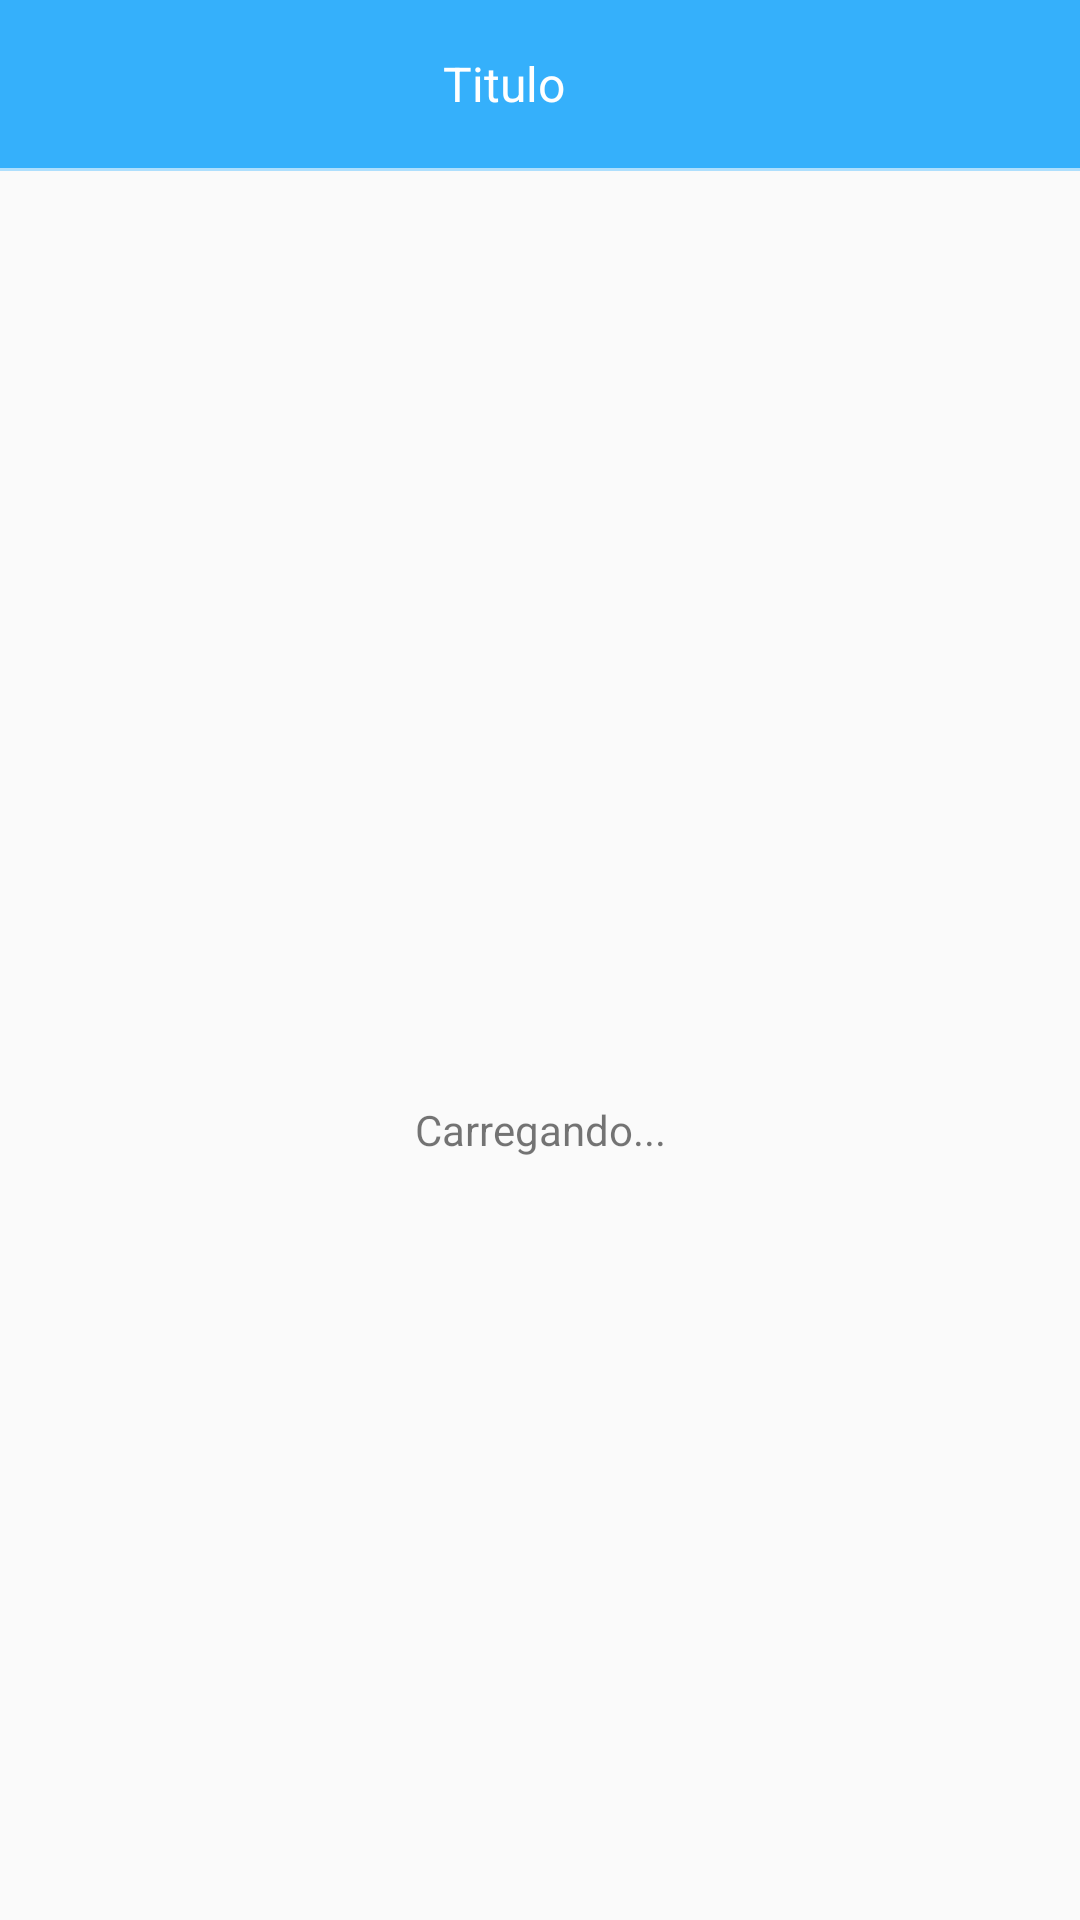

Reconstruct the res/layout file that produces this screen, plus the resources it refers to.
<!-- AndroidManifest.xml: application theme Theme.BancoDigital -->
<!-- res/layout/activity_extrato.xml -->
<?xml version="1.0" encoding="utf-8"?>
<androidx.constraintlayout.widget.ConstraintLayout xmlns:android="http://schemas.android.com/apk/res/android"
    xmlns:app="http://schemas.android.com/apk/res-auto"
    xmlns:tools="http://schemas.android.com/tools"
    android:layout_width="match_parent"
    android:layout_height="match_parent"
    tools:context=".extrato.ExtratoActivity">

    <include
        android:id="@+id/include11"
        layout="@layout/toolbar_padrao"
        app:layout_constraintEnd_toEndOf="parent"
        app:layout_constraintStart_toStartOf="parent"
        app:layout_constraintTop_toTopOf="parent" />

    <androidx.recyclerview.widget.RecyclerView
        android:id="@+id/rvExtrato"
        android:layout_width="match_parent"
        android:layout_height="0dp"
        app:layout_constraintBottom_toBottomOf="parent"
        app:layout_constraintEnd_toEndOf="parent"
        app:layout_constraintStart_toStartOf="parent"
        app:layout_constraintTop_toBottomOf="@+id/include11" />

    <LinearLayout
        android:layout_width="match_parent"
        android:layout_height="wrap_content"
        android:elevation="2dp"
        android:gravity="center"
        android:orientation="vertical"
        app:layout_constraintBottom_toBottomOf="parent"
        app:layout_constraintEnd_toEndOf="@+id/rvExtrato"
        app:layout_constraintStart_toStartOf="parent"
        app:layout_constraintTop_toBottomOf="@+id/include11">

        <ProgressBar
            android:id="@+id/progressBar"
            android:layout_width="wrap_content"
            android:layout_height="wrap_content" />

        <TextView
            android:id="@+id/textInfo"
            android:layout_width="match_parent"
            android:layout_height="wrap_content"
            android:layout_marginTop="8dp"
            android:text="Carregando..."
            android:textAlignment="center" />


    </LinearLayout>



</androidx.constraintlayout.widget.ConstraintLayout>
<!-- res/layout/toolbar_padrao.xml (included above) -->
<?xml version="1.0" encoding="utf-8"?>
<androidx.appcompat.widget.LinearLayoutCompat xmlns:android="http://schemas.android.com/apk/res/android"
    xmlns:app="http://schemas.android.com/apk/res-auto"
    xmlns:tools="http://schemas.android.com/tools"
    android:layout_width="match_parent"
    android:layout_height="wrap_content"
    android:background="@color/colorPrimary"
    android:orientation="vertical">


    <androidx.appcompat.widget.Toolbar
        android:layout_width="match_parent"
        android:layout_height="wrap_content"
        android:background="@color/colorPrimary"
        app:layout_constraintEnd_toEndOf="parent"
        app:layout_constraintStart_toStartOf="parent"
        app:layout_constraintTop_toTopOf="parent">

        <ImageButton
            android:id="@+id/ibVoltar"
            android:layout_width="wrap_content"
            android:layout_height="match_parent"
            android:background="@android:color/transparent"
            android:paddingVertical="16dp"
            android:paddingStart="0dp"
            android:paddingEnd="16dp"
            android:src="@drawable/ic_back_white" />

        <TextView
            android:id="@+id/textTitulo"
            android:layout_width="match_parent"
            android:layout_height="wrap_content"
            android:layout_marginEnd="56dp"
            android:gravity="center_horizontal"
            android:textColor="@color/color_White"
            android:textSize="16sp"
            tools:text="Titulo" />

    </androidx.appcompat.widget.Toolbar>


    <ImageView
        android:layout_width="match_parent"
        android:layout_height="1dp"
        android:background="@color/colorTextHint" />

</androidx.appcompat.widget.LinearLayoutCompat>
<!-- resources referenced by this layout -->
<resources>
  <color name="colorPrimary">#35B0FB</color>
  <color name="colorTextHint">#AEDFFD</color>
  <color name="color_White">#FFFFFF</color>
  <style name="Theme.BancoDigital" parent="Base.Theme.BancoDigital" />
  <style name="Base.Theme.BancoDigital" parent="Theme.AppCompat.Light.NoActionBar">
         <item name="colorPrimary">@color/colorPrimary</item>
         <item name="colorPrimaryDark">@color/colorPrimary</item>
         <item name="colorAccent">@color/colorPrimary</item>
         <item name="android:navigationBarColor">@color/colorPrimary</item>
  
      </style>
</resources>
